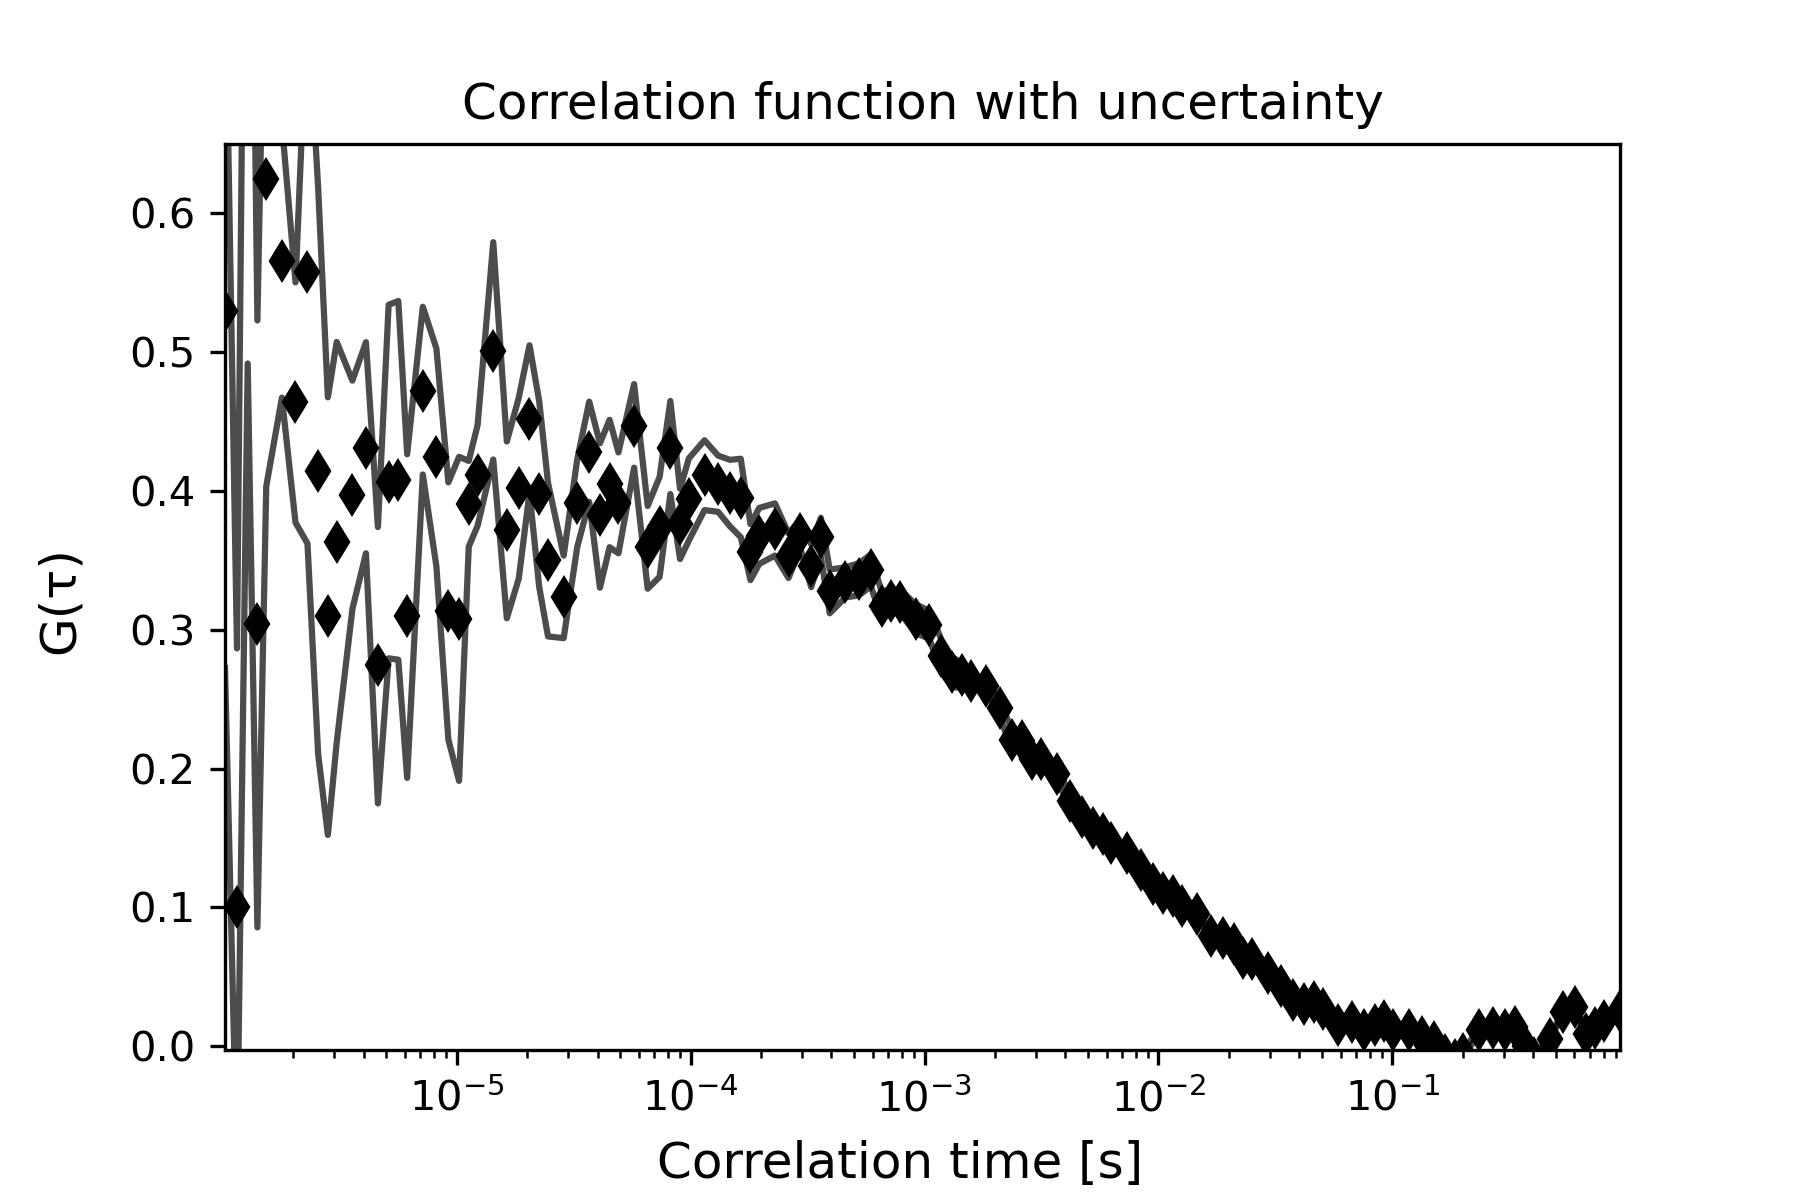

The file beside this chart, header and first rows:
1.0225245405889742e-06, 0.5293129019765586, 5478.622016542882, 0.2569187076363873
1.150527612662704e-06, 0.1004, 5479, 0.1861
1.2785306847364338e-06, 0.7952, 0.0, 0.3036
1.4065337568101634e-06, 0.3041, 0.0, 0.2185
1.5345368288838931e-06, 0.6248, 0.0, 0.2216
1.790542973031353e-06, 0.5655, 0.0, 0.09839
2.0465491171788125e-06, 0.4636, 0.0, 0.08644
2.3025552613262724e-06, 0.5573, 0.0, 0.1953
2.558561405473731e-06, 0.414, 0.0, 0.2038
2.8145675496211907e-06, 0.3098, 0.0, 0.1575
3.0705736937686507e-06, 0.363, 0.0, 0.1441
3.58258598206357e-06, 0.3971, 0.0, 0.08223
4.0945982703584885e-06, 0.431, 0.0, 0.07599
4.606610558653408e-06, 0.2744, 0.0, 0.09947
5.118622846948327e-06, 0.4066, 0.0, 0.1272
5.630635135243246e-06, 0.4075, 0.0, 0.1291
6.142647423538165e-06, 0.3098, 0.0, 0.1164
7.166672000128004e-06, 0.4721, 0.0, 0.06037
8.19069657671784e-06, 0.424, 0.0, 0.07842
9.214721153307679e-06, 0.3135, 0.0, 0.09259
1.0238745729897517e-05, 0.3078, 0.0, 0.1166
1.1262770306487355e-05, 0.3906, 0.0, 0.03085
1.2286794883077195e-05, 0.411, 0.0, 0.03623
1.433484403625687e-05, 0.5007, 0.0, 0.07822
1.6382893189436546e-05, 0.3718, 0.0, 0.06364
1.8430942342616223e-05, 0.402, 0.0, 0.06507
2.04789914957959e-05, 0.4516, 0.0, 0.05307
2.252704064897558e-05, 0.3978, 0.0, 0.06695
2.4575089802155252e-05, 0.3504, 0.0, 0.05528
2.8671188108514602e-05, 0.3236, 0.0, 0.02971
3.276728641487396e-05, 0.3911, 0.0, 0.03156
3.686338472123331e-05, 0.4281, 0.0, 0.03606
4.095948302759267e-05, 0.3822, 0.0, 0.05201
4.505558133395202e-05, 0.4052, 0.0, 0.04584
4.9151679640311366e-05, 0.3913, 0.0, 0.0363
5.734387625303008e-05, 0.4467, 0.0, 0.0301
6.553607286574878e-05, 0.3593, 0.0, 0.02976
7.372826947846749e-05, 0.3741, 0.0, 0.036
8.19204660911862e-05, 0.4311, 0.0, 0.03347
9.01126627039049e-05, 0.3761, 0.0, 0.02529
9.83048593166236e-05, 0.3938, 0.0, 0.02957
0.0001147, 0.4112, 0.0, 0.02513
0.0001311, 0.4051, 0.0, 0.02024
0.0001475, 0.3983, 0.0, 0.02397
0.0001638, 0.3948, 0.0, 0.02824
0.0001802, 0.3558, 0.0, 0.02015
0.0001966, 0.3675, 0.0, 0.02015
0.0002294, 0.3721, 0.0, 0.01878
0.0002621, 0.3533, 0.0, 0.01605
0.0002949, 0.3688, 0.0, 0.01076
0.0003277, 0.346, 0.0, 0.01542
0.0003605, 0.3666, 0.0, 0.01395
0.0003932, 0.3275, 0.0, 0.01576
0.0004588, 0.334, 0.0, 0.01085
0.0005243, 0.3363, 0.0, 0.01157
0.0005898, 0.3427, 0.0, 0.01138
0.0006554, 0.3174, 0.0, 0.009749
0.0007209, 0.3207, 0.0, 0.008646
0.0007864, 0.3202, 0.0, 0.008501
0.0009175, 0.3078, 0.0, 0.01042
0.001049, 0.3035, 0.0, 0.01002
... 59 more rows
